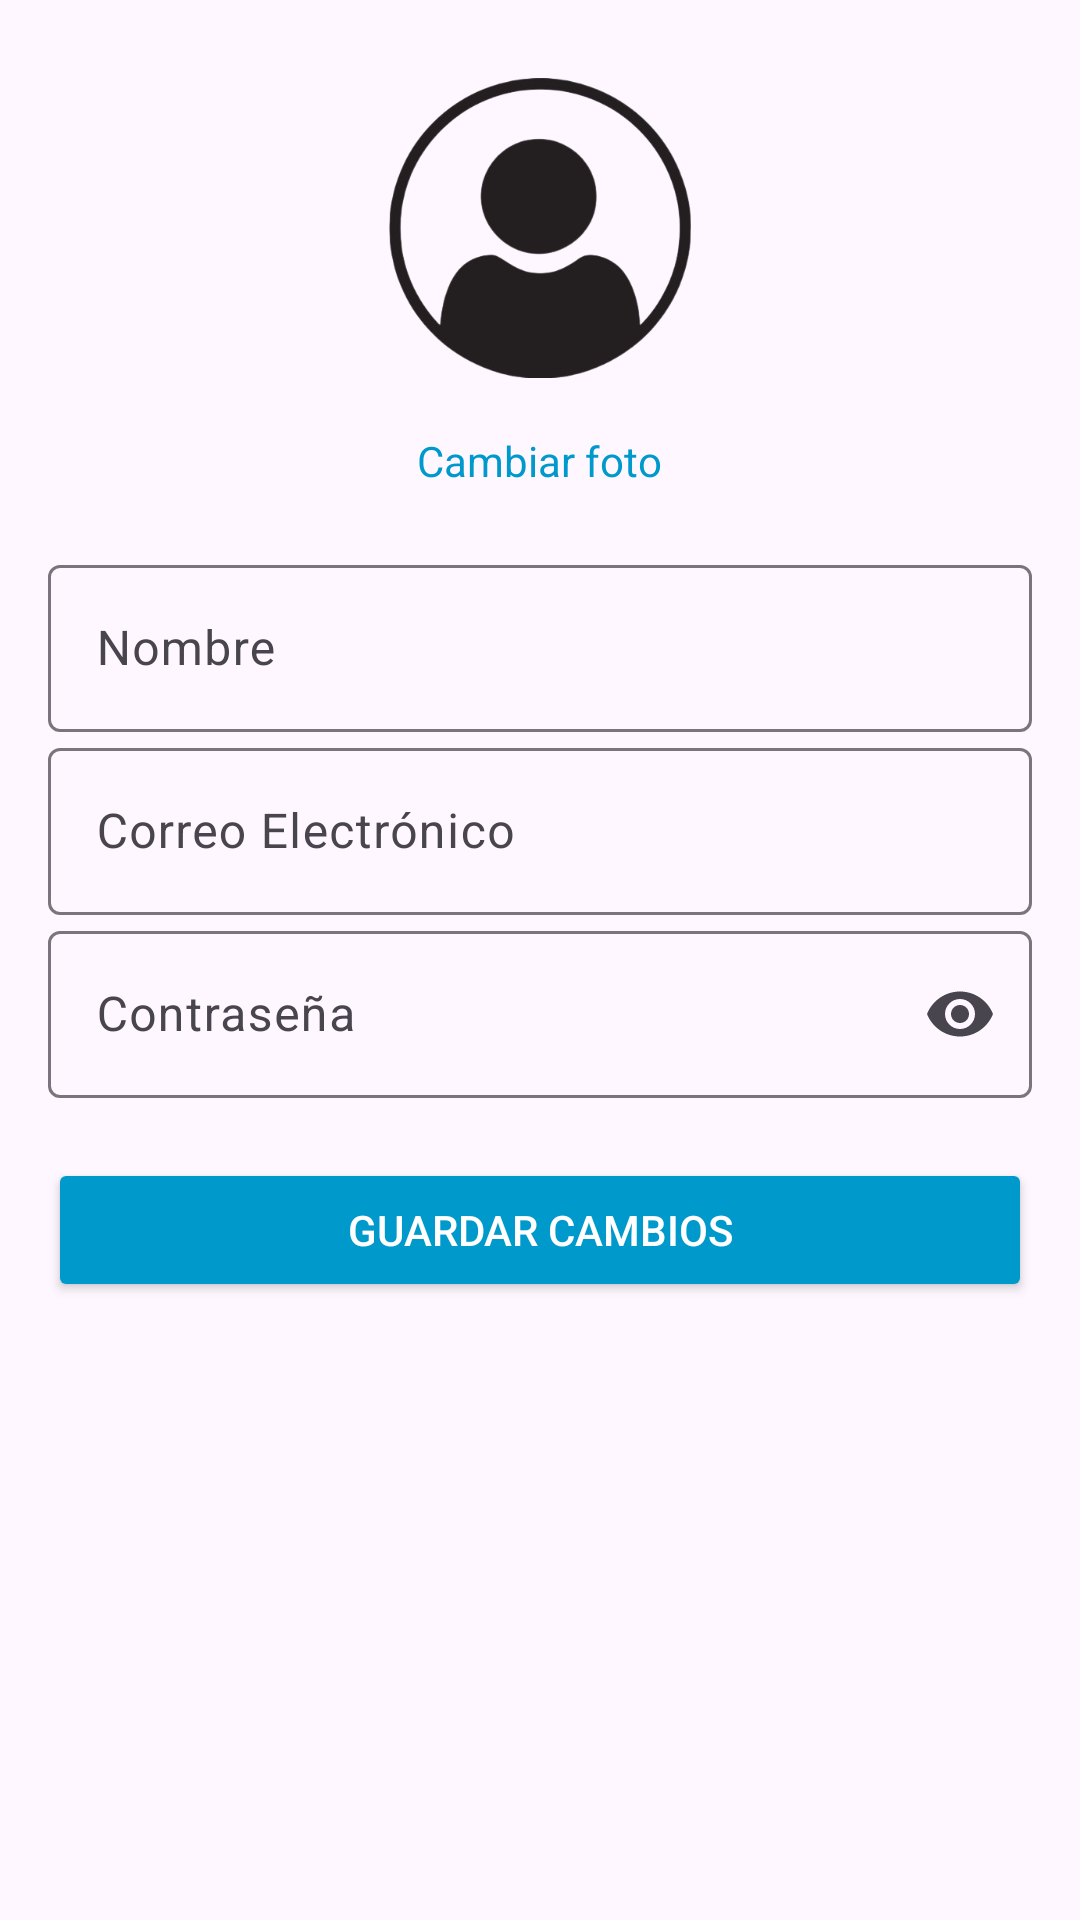

Write the Android layout XML for this screen, with the resource values it uses.
<!-- AndroidManifest.xml: application theme Theme.CubeXShop -->
<!-- res/layout/fragment_profile.xml -->
<?xml version="1.0" encoding="utf-8"?>
<ScrollView xmlns:android="http://schemas.android.com/apk/res/android"
    xmlns:app="http://schemas.android.com/apk/res-auto"
    xmlns:tools="http://schemas.android.com/tools"
    android:layout_width="match_parent"
    android:layout_height="match_parent"
    android:padding="16dp">

    <LinearLayout
        android:layout_width="match_parent"
        android:layout_height="wrap_content"
        android:orientation="vertical"
        android:gravity="center_horizontal">

        
        <ImageView
            android:id="@+id/imgProfile"
            android:layout_width="120dp"
            android:layout_height="120dp"
            android:src="@drawable/ic_person"
            android:scaleType="centerCrop"
            android:background="@drawable/circle_background"
            android:padding="10dp"/>

        
        <TextView
            android:id="@+id/tvChangePhoto"
            android:layout_width="wrap_content"
            android:layout_height="wrap_content"
            android:text="Cambiar foto"
            android:textSize="14sp"
            android:textColor="@android:color/holo_blue_dark"
            android:paddingTop="8dp"
            android:clickable="true"
            android:focusable="true" />

        
        <View
            android:layout_width="match_parent"
            android:layout_height="20dp"/>

        
        <com.google.android.material.textfield.TextInputLayout
            android:layout_width="match_parent"
            android:layout_height="wrap_content"
            android:hint="Nombre">

            <com.google.android.material.textfield.TextInputEditText
                android:id="@+id/etName"
                android:layout_width="match_parent"
                android:layout_height="wrap_content"
                android:inputType="textPersonName"/>
        </com.google.android.material.textfield.TextInputLayout>

        
        <com.google.android.material.textfield.TextInputLayout
            android:layout_width="match_parent"
            android:layout_height="wrap_content"
            android:hint="Correo Electrónico">

            <com.google.android.material.textfield.TextInputEditText
                android:id="@+id/etEmail"
                android:layout_width="match_parent"
                android:layout_height="wrap_content"
                android:inputType="textEmailAddress"/>
        </com.google.android.material.textfield.TextInputLayout>

        
        <com.google.android.material.textfield.TextInputLayout
            android:layout_width="match_parent"
            android:layout_height="wrap_content"
            android:hint="Contraseña"
            app:endIconMode="password_toggle">

            <com.google.android.material.textfield.TextInputEditText
                android:id="@+id/etPassword"
                android:layout_width="match_parent"
                android:layout_height="wrap_content"
                android:inputType="textPassword"/>
        </com.google.android.material.textfield.TextInputLayout>

        
        <Button
            android:id="@+id/btnSaveChanges"
            android:layout_width="match_parent"
            android:layout_height="wrap_content"
            android:text="Guardar Cambios"
            android:layout_marginTop="20dp"
            android:backgroundTint="@android:color/holo_blue_dark"
            android:textColor="@android:color/white"/>

    </LinearLayout>
</ScrollView>
<!-- resources referenced by this layout -->
<resources>
  <!-- drawable ic_person: png bitmap (drawable, 58576 bytes) -->
  <style name="Theme.CubeXShop" parent="Base.Theme.CubeXShop" />
  <style name="Base.Theme.CubeXShop" parent="Theme.Material3.DayNight.NoActionBar">
          
          
      </style>
</resources>
